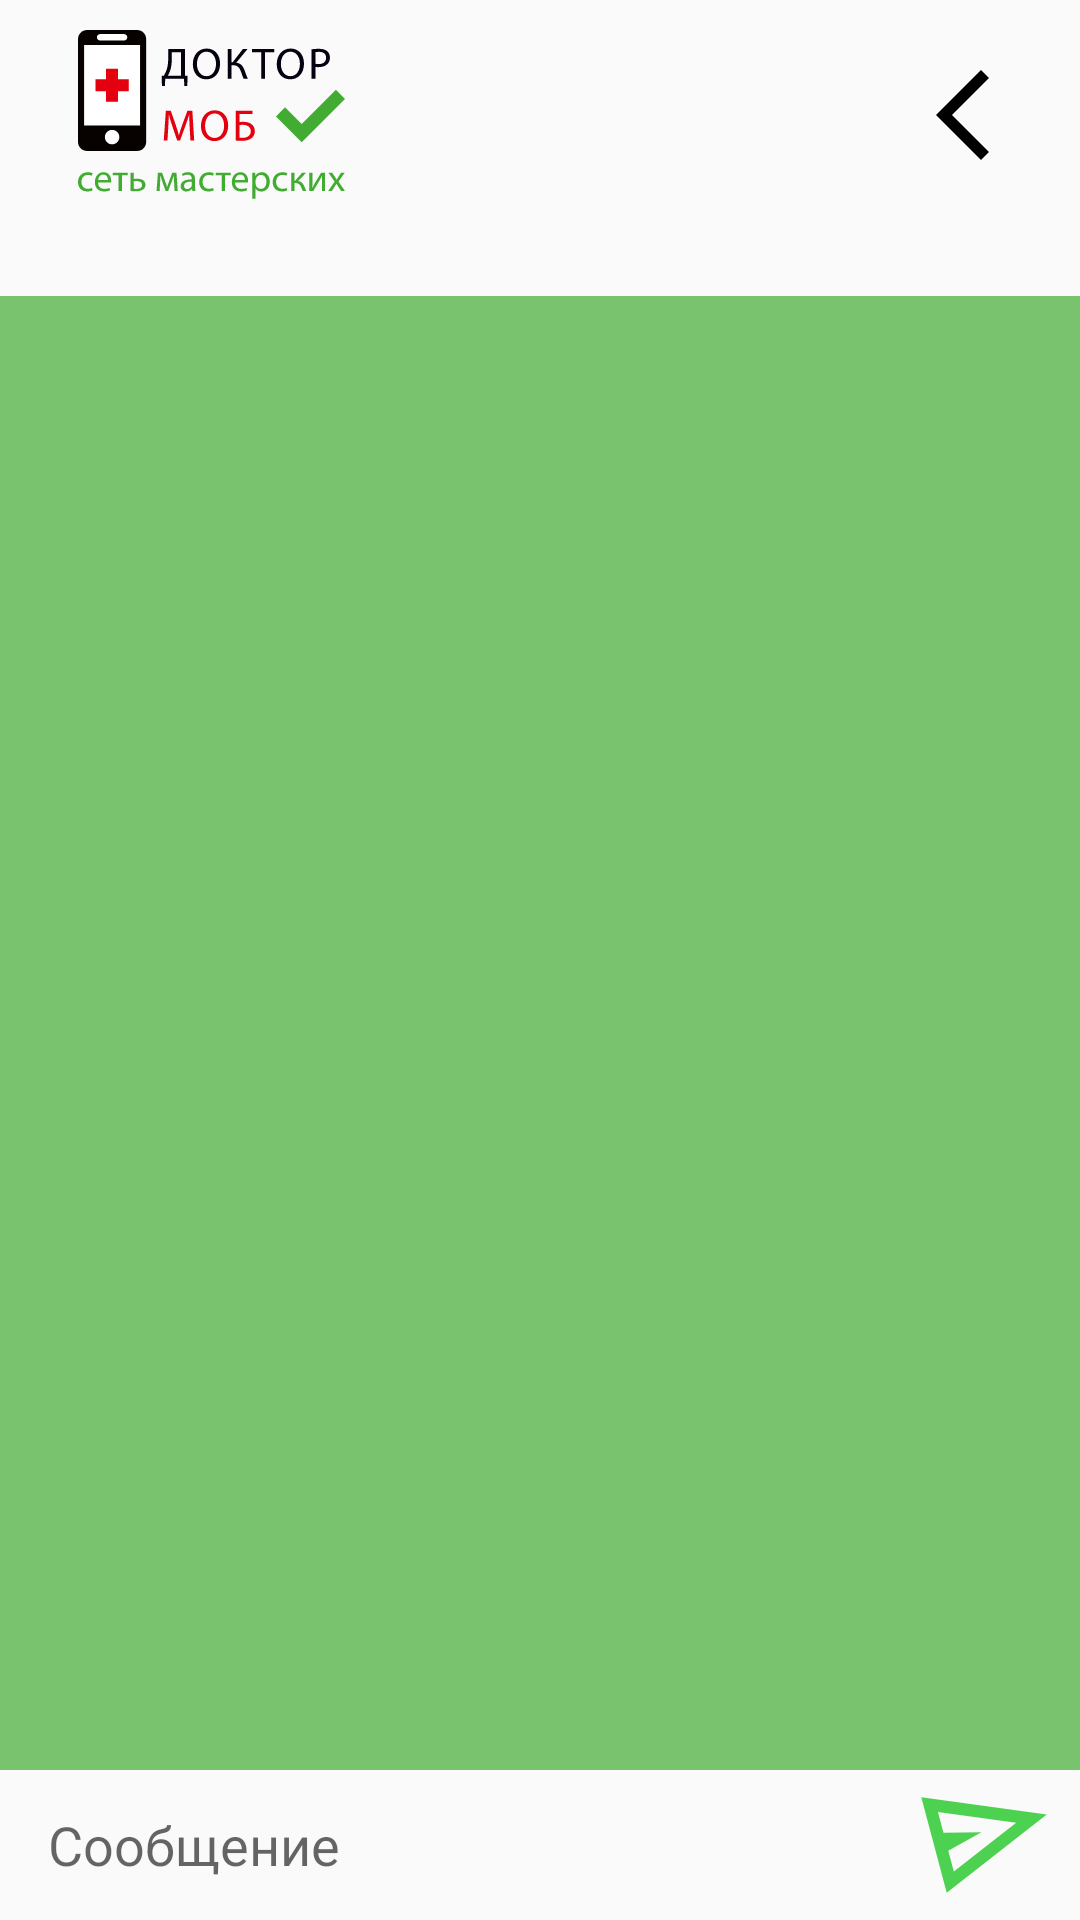

This screen was rendered from an Android layout file. Write that file and the resources it references.
<!-- AndroidManifest.xml: application theme Theme.MobApp -->
<!-- res/layout/activity_chat.xml -->
<?xml version="1.0" encoding="utf-8"?>
<androidx.constraintlayout.widget.ConstraintLayout xmlns:android="http://schemas.android.com/apk/res/android"
    xmlns:app="http://schemas.android.com/apk/res-auto"
    xmlns:tools="http://schemas.android.com/tools"
    android:id="@+id/constraintChat"
    android:layout_width="match_parent"
    android:layout_height="match_parent"
    tools:context=".views.ChatActivity">

    <androidx.appcompat.widget.Toolbar
        android:id="@+id/toolbarChat"
        android:layout_width="match_parent"
        android:layout_height="wrap_content"
        app:layout_collapseMode="parallax"
        app:layout_constraintEnd_toEndOf="parent"
        app:layout_constraintStart_toStartOf="parent"
        app:layout_constraintTop_toTopOf="parent"
        app:popupTheme="@style/ThemeOverlay.AppCompat.Light">

        <ImageView
            android:id="@+id/imageViewLogo"
            android:layout_width="wrap_content"
            android:layout_height="wrap_content"
            android:layout_gravity="start"
            android:padding="10dp"
            android:scaleType="centerCrop"
            android:src="@drawable/logo" />

        <ImageButton
            android:id="@+id/imageButtonBack"
            android:layout_width="wrap_content"
            android:layout_height="match_parent"
            android:layout_gravity="end"
            android:backgroundTint="@color/transparent"
            app:srcCompat="@drawable/arrow_back_36" />

    </androidx.appcompat.widget.Toolbar>

    <TextView
        android:id="@+id/textViewChat"
        android:layout_width="match_parent"
        android:layout_height="wrap_content"
        android:textAlignment="center"
        android:textColor="@color/main_red"
        android:textSize="16sp"
        app:layout_constraintTop_toBottomOf="@id/toolbarChat"
        tools:text="Чат с мастером:" />

    <androidx.recyclerview.widget.RecyclerView
        android:id="@+id/recyclerViewCenterChat"
        android:layout_width="match_parent"
        android:background="@color/main_green"
        android:alpha="0.7"
        android:layout_height="0dp"
        app:layout_constraintBottom_toTopOf="@id/layoutChatChatbox"
        app:layout_constraintTop_toBottomOf="@id/textViewChat">

    </androidx.recyclerview.widget.RecyclerView>

    <androidx.constraintlayout.widget.ConstraintLayout
        android:id="@+id/layoutChatChatbox"
        android:layout_width="match_parent"
        android:layout_height="wrap_content"
        app:layout_constraintBottom_toBottomOf="parent"
        app:layout_constraintTop_toBottomOf="@id/recyclerViewCenterChat"
        app:layout_constraintEnd_toEndOf="parent"
        app:layout_constraintStart_toStartOf="parent">

        <androidx.appcompat.widget.AppCompatMultiAutoCompleteTextView
            android:id="@+id/editChatMessage"
            android:layout_width="0dp"
            android:layout_height="wrap_content"
            android:minHeight="50dp"
            android:layout_centerVertical="true"
            android:layout_marginStart="16dp"
            android:background="@android:color/transparent"
            android:hint="@string/message_text"
            android:inputType="textMultiLine"
            android:maxLines="7"
            app:layout_constraintBottom_toBottomOf="parent"
            app:layout_constraintEnd_toStartOf="@id/buttonChatSend"
            app:layout_constraintStart_toStartOf="parent"
            android:fitsSystemWindows="true"
            app:layout_constraintTop_toTopOf="parent"
            tools:ignore="Autofill" />

        <ImageButton
            android:id="@+id/buttonChatSend"
            android:layout_width="64dp"
            android:layout_height="48dp"
            android:scaleType="fitCenter"
            android:padding="8dp"
            android:background="?attr/selectableItemBackground"
            android:src="@drawable/send_28"
            android:textColor="@color/main_dark"
            app:layout_constraintBottom_toBottomOf="parent"
            app:layout_constraintEnd_toEndOf="parent"
            app:layout_constraintStart_toEndOf="@id/editChatMessage"
            app:layout_constraintTop_toTopOf="parent" />

    </androidx.constraintlayout.widget.ConstraintLayout>


</androidx.constraintlayout.widget.ConstraintLayout>
<!-- resources referenced by this layout -->
<resources>
  <color name="main_dark">#E806000F</color>
  <color name="main_green">#42AC32</color>
  <color name="main_red">#E3000F</color>
  <color name="transparent">#00FFFFFF</color>
  <!-- drawable arrow_back_36 (drawable) -->
  <vector android:height="36dp" android:viewportHeight="960"
      android:viewportWidth="960" android:width="36dp" xmlns:android="http://schemas.android.com/apk/res/android">
      <path android:fillColor="#FF000000" android:pathData="M400,880 L0,480l400,-400 71,71 -329,329 329,329 -71,71Z"/>
  </vector>
  <!-- drawable logo: vector/xml drawable (drawable, 10003 chars, omitted) -->
  <!-- drawable send_28 (drawable) -->
  <vector android:height="21.18919dp" android:viewportHeight="196"
      android:viewportWidth="259" android:width="28dp" xmlns:android="http://schemas.android.com/apk/res/android">
      <path android:fillColor="#4DD151" android:pathData="M52.89,195.47L0.61,0.35L258.45,35.82L52.89,195.47ZM67.47,152.35L195.65,52.65L34.8,30.4L46.23,73.08L124.31,71.77L56.04,109.67L67.47,152.35Z"/>
  </vector>
  <string name="message_text">Сообщение</string>
  <style name="Theme.MobApp" parent="Theme.MaterialComponents.DayNight.NoActionBar.Bridge">
          
          <item name="colorPrimary">@color/main_green</item>
          <item name="colorPrimaryVariant">@color/main_red</item>
          <item name="colorOnPrimary">@color/main_dark</item>
          
          <item name="colorSecondary">@color/teal_200</item>
          <item name="colorSecondaryVariant">@color/teal_700</item>
          <item name="colorOnSecondary">#1E1E1E</item>
          
          <item name="android:statusBarColor">?attr/colorPrimaryVariant</item>
          
      </style>
  <color name="teal_200">#FF03DAC5</color>
  <color name="teal_700">#FF018786</color>
</resources>
